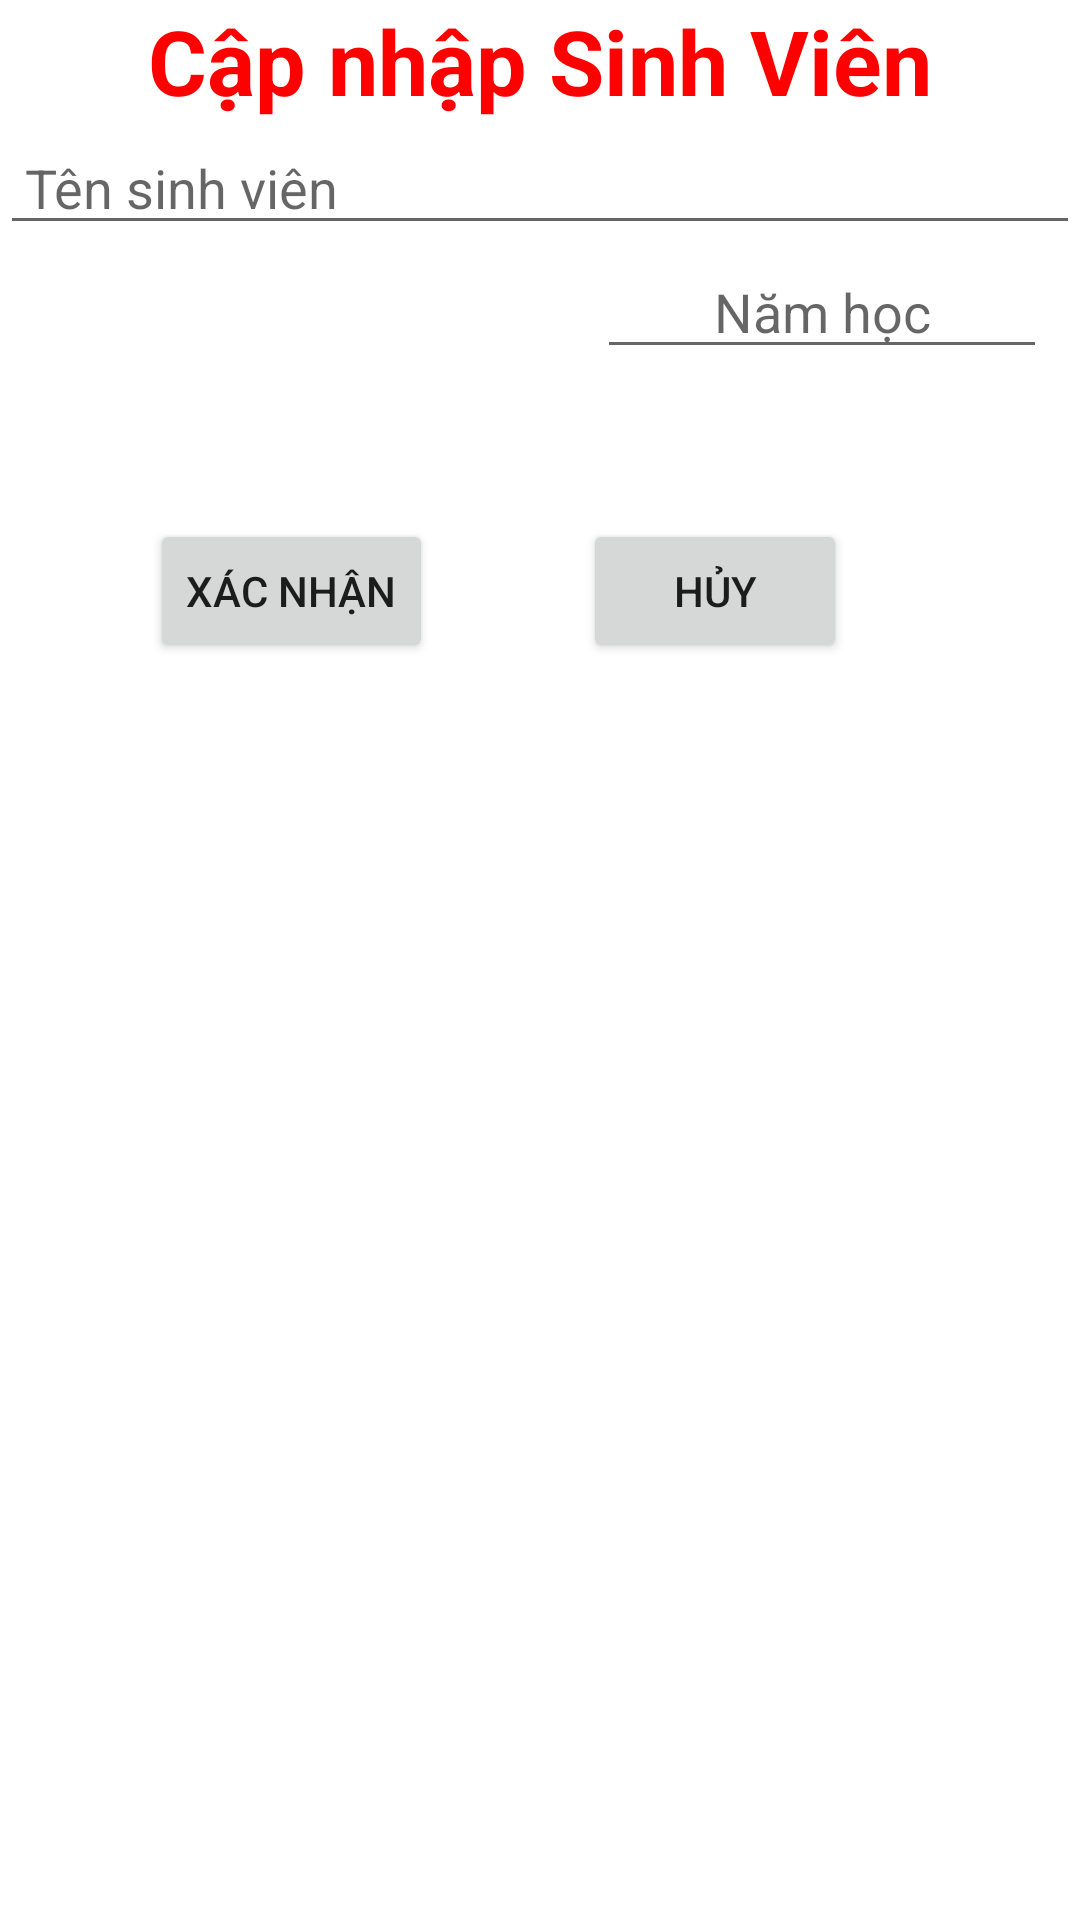

Android layout source for this screen:
<!-- AndroidManifest.xml: application theme Theme.SQLiteSinhVien -->
<!-- res/layout/dialog_sua.xml -->
<?xml version="1.0" encoding="utf-8"?>
<RelativeLayout xmlns:android="http://schemas.android.com/apk/res/android"
    android:layout_width="match_parent"
    android:layout_height="match_parent">

    <TextView
        android:id="@+id/text245"
        android:layout_width="wrap_content"
        android:layout_height="wrap_content"
        android:layout_alignParentTop="true"
        android:layout_centerInParent="true"
        android:text="Cập nhập Sinh Viên"
        android:textColor="#FF00"
        android:textSize="30dp"
        android:textStyle="bold" />

    <EditText
        android:id="@+id/edtTensv245"
        android:layout_width="match_parent"
        android:layout_height="wrap_content"
        android:layout_below="@+id/text245"
        android:hint=" Tên sinh viên" />


    <EditText
        android:id="@+id/edtNamhoc245"
        android:layout_width="150dp"
        android:layout_height="wrap_content"
        android:layout_below="@+id/edtTensv245"
        android:layout_marginLeft="199dp"
        android:gravity="center"
        android:hint="Năm học" />

    <Button
        android:id="@+id/btn_XacNhan_update245"
        android:layout_width="wrap_content"
        android:layout_height="wrap_content"
        android:layout_below="@+id/edtNamhoc245"
        android:layout_marginLeft="50dp"
        android:layout_marginTop="50dp"
        android:text="Xác Nhận" />

    <Button
        android:id="@+id/btn_Huy_update245"
        android:layout_width="wrap_content"
        android:layout_height="wrap_content"
        android:layout_below="@+id/edtNamhoc245"
        android:layout_marginLeft="50dp"
        android:layout_marginTop="50dp"
        android:layout_toRightOf="@+id/btn_XacNhan_update245"
        android:text="Hủy" />

</RelativeLayout>
<!-- resources referenced by this layout -->
<resources>
  <style name="Theme.SQLiteSinhVien" parent="Theme.MaterialComponents.DayNight.DarkActionBar">
          
          <item name="colorPrimary">@color/purple_500</item>
          <item name="colorPrimaryVariant">@color/purple_700</item>
          <item name="colorOnPrimary">@color/white</item>
          
          <item name="colorSecondary">@color/teal_200</item>
          <item name="colorSecondaryVariant">@color/teal_700</item>
          <item name="colorOnSecondary">@color/black</item>
          
          <item name="android:statusBarColor" tools:targetApi="l">?attr/colorPrimaryVariant</item>
          
      </style>
  <!-- not gathered from this repository: default colours our renderer supplied (Android Studio template values) -->
  <color name="purple_500">#FF6200EE</color>
  <color name="purple_700">#FF3700B3</color>
  <color name="teal_200">#FF03DAC5</color>
  <color name="teal_700">#FF018786</color>
  <color name="black">#FF000000</color>
  <color name="white">#FFFFFFFF</color>
</resources>
